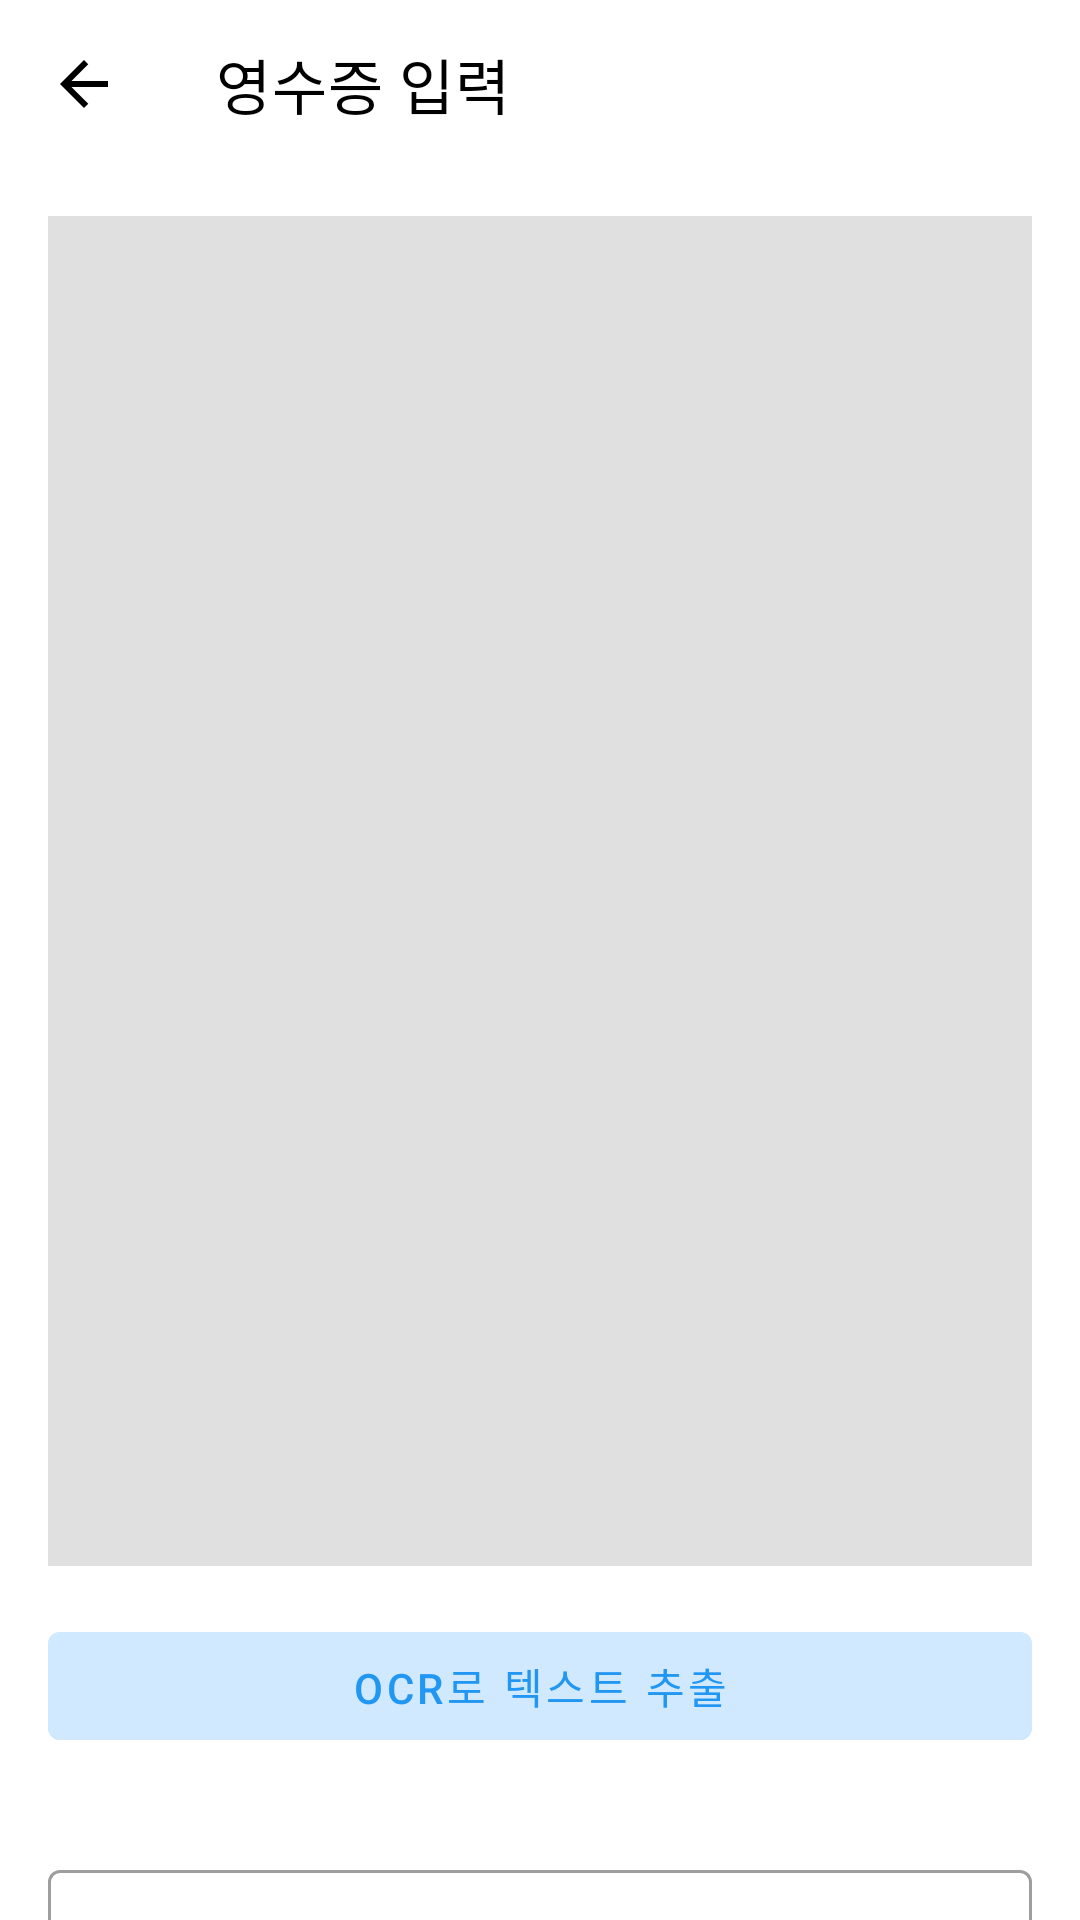

Reconstruct the res/layout file that produces this screen, plus the resources it refers to.
<!-- AndroidManifest.xml: activity theme Theme.MaterialComponents.DayNight.NoActionBar -->
<!-- res/layout/activity_detail_input.xml -->
<?xml version="1.0" encoding="utf-8"?>
<LinearLayout xmlns:android="http://schemas.android.com/apk/res/android"
    xmlns:app="http://schemas.android.com/apk/res-auto"
    android:layout_width="match_parent"
    android:layout_height="match_parent"
    android:backgroundTint="@color/btn_start"
    android:orientation="vertical">

    <com.google.android.material.appbar.MaterialToolbar
        android:id="@+id/toolbar"
        android:layout_width="match_parent"
        android:layout_height="?attr/actionBarSize"
        app:navigationIcon="@drawable/ic_arrow_back_24"
        app:title="영수증 입력"
        app:titleTextColor="@color/black" />

    <androidx.core.widget.NestedScrollView
        android:id="@+id/scrollContent"
        android:layout_width="match_parent"
        android:layout_height="match_parent"
        android:fillViewport="true">

        <LinearLayout
            android:layout_width="match_parent"
            android:layout_height="wrap_content"
            android:orientation="vertical"
            android:padding="16dp">

            <FrameLayout
                android:id="@+id/imageContainer"
                android:layout_width="match_parent"
                android:layout_height="450dp"
                android:background="@color/accent_100">

                <ImageView
                    android:id="@+id/imagePreview"
                    android:layout_width="match_parent"
                    android:layout_height="match_parent"
                    android:background="@color/photo_placeholder"
                    android:contentDescription="@string/receipt_preview"
                    android:scaleType="centerCrop" />
            </FrameLayout>

            <View
                android:layout_width="match_parent"
                android:layout_height="16dp" />

            <com.google.android.material.button.MaterialButton
                android:id="@+id/btnOcr"
                style="@style/Widget.MaterialComponents.Button.TextButton"
                android:layout_width="match_parent"
                android:layout_height="wrap_content"
                android:backgroundTint="@color/accent_100"
                android:text="OCR로 텍스트 추출"
                android:textColor="@color/accent_500" />

            <View
                android:layout_width="match_parent"
                android:layout_height="16dp" />

            <HorizontalScrollView
                android:id="@+id/hScrollCategory"
                android:layout_width="match_parent"
                android:layout_height="wrap_content"
                android:scrollbars="none">

                <com.google.android.material.button.MaterialButtonToggleGroup
                    android:id="@+id/groupCategory"
                    android:layout_width="wrap_content"
                    android:layout_height="wrap_content"
                    app:selectionRequired="true"
                    app:singleSelection="true" />
            </HorizontalScrollView>

            <com.google.android.material.textfield.TextInputLayout
                android:id="@+id/textInputLayoutDate"
                style="@style/Widget.MaterialComponents.TextInputLayout.OutlinedBox"
                android:layout_width="match_parent"
                android:layout_height="wrap_content"
                android:layout_marginTop="16dp"
                android:hint="날짜 선택">

                <com.google.android.material.textfield.TextInputEditText
                    android:id="@+id/editDate"
                    android:layout_width="match_parent"
                    android:layout_height="wrap_content"
                    android:focusable="false"
                    android:inputType="none" />
            </com.google.android.material.textfield.TextInputLayout>

            <com.google.android.material.textfield.TextInputLayout
                android:id="@+id/inputLayoutMemo"
                style="@style/Widget.MaterialComponents.TextInputLayout.OutlinedBox"
                android:layout_width="match_parent"
                android:layout_height="wrap_content"
                android:layout_marginTop="16dp"
                android:hint="세부 사항을 입력하세요"
                app:counterEnabled="true"
                app:counterMaxLength="4000">

                <com.google.android.material.textfield.TextInputEditText
                    android:id="@+id/editMemo"
                    android:layout_width="match_parent"
                    android:layout_height="wrap_content"
                    android:gravity="top"
                    android:inputType="textMultiLine"
                    android:minLines="6" />
            </com.google.android.material.textfield.TextInputLayout>

            <com.google.android.material.button.MaterialButton
                android:id="@+id/btnSave"
                android:layout_width="match_parent"
                android:layout_height="wrap_content"
                android:layout_marginTop="24dp"
                android:backgroundTint="@color/btn_end"
                android:text="영수증 저장"
                app:cornerRadius="8dp" />
        </LinearLayout>
    </androidx.core.widget.NestedScrollView>
</LinearLayout>
<!-- resources referenced by this layout -->
<resources>
  <color name="accent_100">#D1E9FF</color>
  <color name="accent_500">#2196F3</color>
  <color name="black">#FF000000</color>
  <color name="btn_end">#6A82FB</color>
  <color name="btn_start">#94AAE4</color>
  <color name="photo_placeholder">#E0E0E0</color>
  <!-- drawable ic_arrow_back_24 (drawable) -->
  <?xml version="1.0" encoding="utf-8"?>
  <vector xmlns:android="http://schemas.android.com/apk/res/android"
      android:width="24dp"
      android:height="24dp"
      android:viewportWidth="24"
      android:viewportHeight="24">
      <path
          android:fillColor="?attr/colorOnSurface"
          android:pathData="M20,11H7.83l5.59-5.59L12,4l-8,8 8,8 1.42-1.41L7.83,13H20z"/>
  </vector>
  <string name="receipt_preview">영수증 미리보기</string>
</resources>
